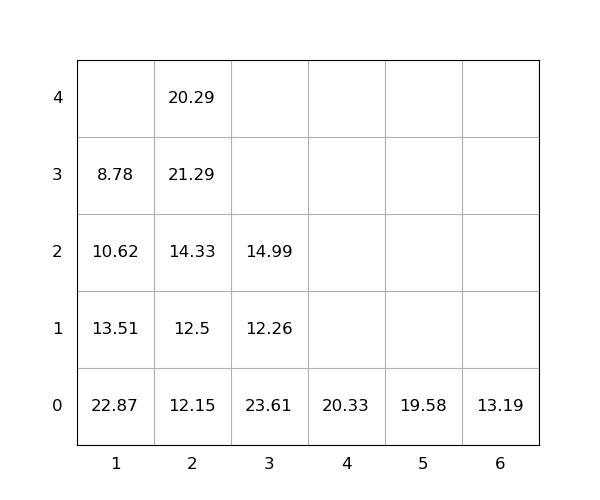

Data behind this chart, as committed beside it:
idx, loc_x, loc_y, loc_z, weight, seq, emerg, reloc, size(ft)
1, 3, 0, 0, 23.61, 0, 0, 1.0, 20
2, 4, 0, 0, 20.33, 0, 0, 1.0, 20
3, 1, 0, 0, 22.87, 0, 0, 1.0, 20
4, 6, 0, 0, 13.19, 0, 0, 0, 20
5, 1, 0, 1, 13.51, 0, 0, 1.0, 20
6, 2, 0, 0, 12.15, 1, 0, 1.0, 20
7, 2, 0, 1, 12.5, 2, 0, 1.0, 20
8, 1, 0, 2, 10.62, 3, 0, 1.0, 20
9, 2, 0, 2, 14.33, 4, 0, 1.0, 20
10, 2, 0, 3, 21.29, 5, 0, 1.0, 20
11, 5, 0, 0, 19.58, 6, 0, 0, 20
12, 3, 0, 1, 12.26, 7, 0, 1.0, 20
13, 1, 0, 3, 8.78, 8, 0, 1.0, 20
14, 2, 0, 4, 20.29, 9, 0, 1.0, 20
15, 3, 0, 2, 14.99, 10, 0, 1.0, 20
